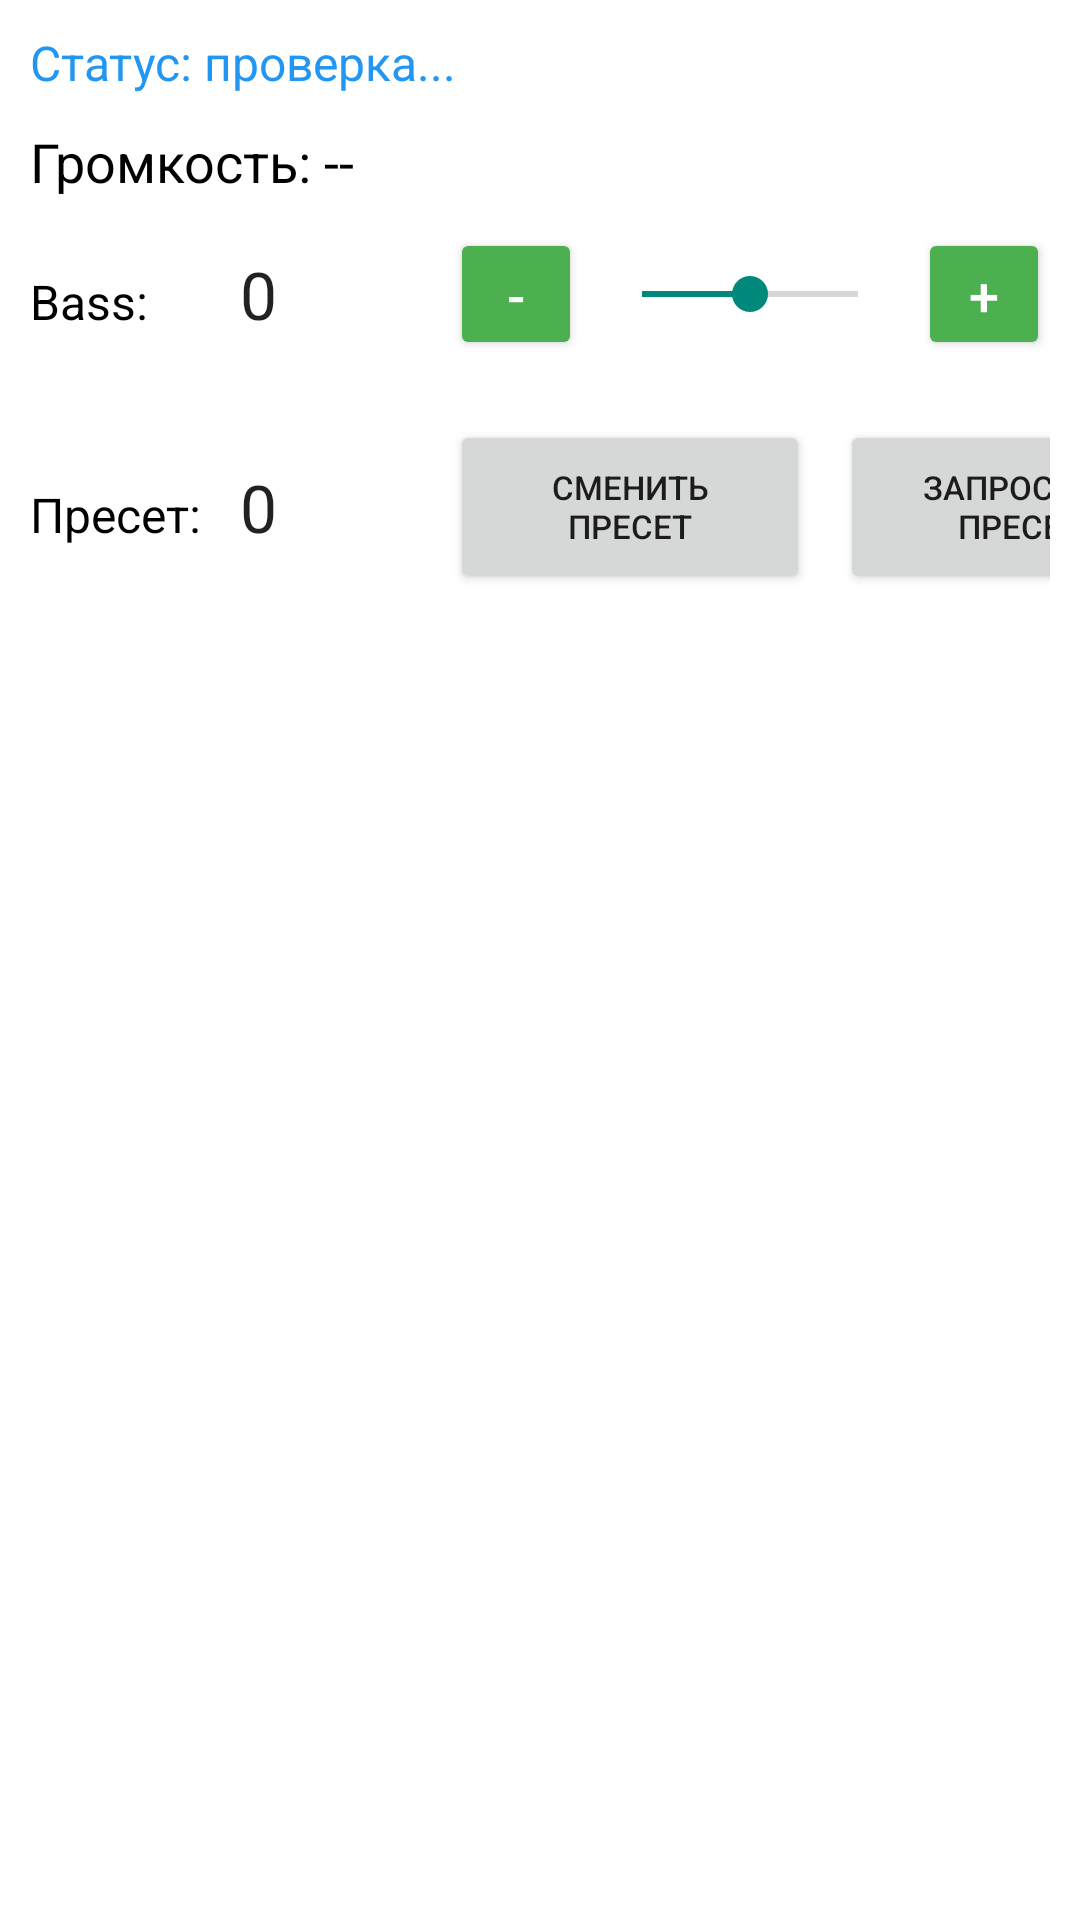

This screen was rendered from an Android layout file. Write that file and the resources it references.
<!-- AndroidManifest.xml: application theme Theme.VolumeMonitor -->
<!-- res/layout/fragment_main.xml -->
<?xml version="1.0" encoding="utf-8"?>

<ScrollView xmlns:android="http://schemas.android.com/apk/res/android"
    android:layout_width="match_parent"
    android:layout_height="match_parent"
    android:background="#FFFFFF"
    android:fillViewport="true">

    <LinearLayout
        android:layout_width="match_parent"
        android:layout_height="wrap_content"
        android:orientation="vertical"
        android:padding="10dp">

    <TextView
        android:id="@+id/usbStatusTextView"
        android:layout_width="wrap_content"
        android:layout_height="wrap_content"
        android:text="Статус: проверка..."
        android:textColor="#2196F3"
        android:layout_marginBottom="10dp"
        android:textSize="16sp" />

    <TextView
        android:id="@+id/volumeTextView"
        android:layout_width="wrap_content"
        android:layout_height="wrap_content"
        android:text="Громкость: --"
        android:textColor="#000000"
        android:layout_marginBottom="10dp"
        android:textSize="18sp" />

    <LinearLayout
        android:id="@+id/screenVolumeLayout"
        android:layout_width="match_parent"
        android:layout_height="44dp"
        android:layout_marginBottom="20dp"
        android:gravity="center_vertical"
        android:orientation="horizontal"
        android:visibility="gone">

        <LinearLayout
            android:layout_width="130dp"
            android:layout_height="wrap_content"
            android:layout_marginEnd="10dp"
            android:orientation="horizontal">
        <TextView
            android:layout_width="60dp"
            android:layout_height="wrap_content"
            android:layout_marginEnd="10dp"
            android:text="Volume:"
            android:textColor="?android:attr/textColorPrimary"
            android:textSize="16sp" />

        <TextView
            android:id="@+id/screenVolumeValueTextView"
            android:layout_width="wrap_content"
            android:layout_height="wrap_content"
            android:text="0"
            android:textColor="?android:attr/textColorPrimary"
            android:textSize="22sp" />
        </LinearLayout>

        <Button
            android:id="@+id/screenVolumeMinusButton"
            android:layout_width="44dp"
            android:layout_height="44dp"
            android:gravity="center"
            android:text="-"
            android:textSize="18sp"
            android:textColor="#FFFFFF"
            android:backgroundTint="#2196F3"
            android:layout_marginEnd="4dp" />

        <SeekBar
            android:id="@+id/screenVolumeSeekBar"
            android:layout_width="0dp"
            android:layout_height="wrap_content"
            android:layout_weight="1"
            android:max="14"
            android:progress="0" />

        <Button
            android:id="@+id/screenVolumePlusButton"
            android:layout_width="44dp"
            android:layout_height="44dp"
            android:gravity="center"
            android:text="+"
            android:textSize="18sp"
            android:textColor="#FFFFFF"
            android:backgroundTint="#2196F3"
            android:layout_marginStart="4dp" />
    </LinearLayout>

    <LinearLayout
        android:layout_width="match_parent"
        android:layout_height="44dp"
        android:layout_marginBottom="20dp"
        android:gravity="center_vertical"
        android:orientation="horizontal">
        <LinearLayout
            android:layout_width="130dp"
            android:layout_height="wrap_content"
            android:layout_marginEnd="10dp"
            android:orientation="horizontal">

        <TextView
            android:layout_width="60dp"
            android:layout_height="wrap_content"
            android:layout_marginEnd="10dp"
            android:text="Bass:"
            android:textColor="#000000"
            android:textSize="16sp" />

        <TextView
            android:id="@+id/bassValueTextView"
            android:layout_width="wrap_content"
            android:layout_height="wrap_content"
            android:text="0"
            android:textColor="?android:attr/textColorPrimary"
            android:textSize="22sp" />
        </LinearLayout>
        <Button
            android:id="@+id/bassMinusButton"
            android:layout_width="44dp"
            android:layout_height="44dp"
            android:gravity="center"
            android:text="-"
            android:textSize="18sp"
            android:textColor="#FFFFFF"
            android:backgroundTint="#4CAF50"
            android:layout_marginEnd="4dp" />

        <SeekBar
            android:id="@+id/bassSeekBar"
            android:layout_width="0dp"
            android:layout_height="wrap_content"
            android:layout_weight="1"
            android:max="14"
            android:progress="7" />

        <Button
            android:id="@+id/bassPlusButton"
            android:layout_width="44dp"
            android:layout_height="44dp"
            android:gravity="center"
            android:text="+"
            android:textSize="18sp"
            android:textColor="#FFFFFF"
            android:backgroundTint="#4CAF50"
            android:layout_marginStart="4dp" />

    </LinearLayout>

    <LinearLayout
        android:layout_width="wrap_content"
        android:layout_height="58dp"
        android:layout_marginBottom="20dp"
        android:gravity="center_vertical"
        android:orientation="horizontal">
        <LinearLayout
            android:layout_width="130dp"
            android:layout_height="wrap_content"
            android:layout_marginEnd="10dp"
            android:orientation="horizontal">
        <TextView
            android:layout_width="60dp"
            android:layout_height="wrap_content"
            android:layout_marginEnd="10dp"
            android:text="Пресет:"
            android:textColor="#000000"
            android:textSize="16sp" />

        <TextView
            android:id="@+id/presetTextView"
            android:layout_width="wrap_content"
            android:layout_height="wrap_content"
            android:text="0"
            android:textColor="?android:attr/textColorPrimary"
            android:textSize="22sp"  />

        <ProgressBar
            android:id="@+id/presetProgressBar"
            style="?android:attr/progressBarStyleSmall"
            android:layout_width="24dp"
            android:layout_height="24dp"
            android:layout_marginStart="8dp"
            android:visibility="gone" />
        </LinearLayout>

        <Button
            android:id="@+id/changePresetButton"
            android:layout_width="120dp"
            android:layout_height="match_parent"
            android:layout_marginEnd="10dp"
            android:textSize="11sp"
            android:text="Сменить пресет" />

        <Button
            android:id="@+id/requestPresetButton"
            android:layout_width="120dp"
            android:layout_height="match_parent"
            android:textSize="11sp"
            android:text="Запросить пресет" />


    </LinearLayout>

    
    <LinearLayout
        android:id="@+id/matrixButtonsLayout"
        android:layout_width="match_parent"
        android:layout_height="wrap_content"
        android:layout_marginTop="10dp"
        android:orientation="vertical"
        android:visibility="gone">

        <TextView
            android:layout_width="wrap_content"
            android:layout_height="wrap_content"
            android:layout_marginBottom="8dp"
            android:text="Матрица кнопок"
            android:textColor="#000000"
            android:textSize="16sp"
            android:textStyle="bold" />

        
        <LinearLayout
            android:layout_width="match_parent"
            android:layout_height="56dp"
            android:layout_marginBottom="4dp"
            android:gravity="center"
            android:orientation="horizontal">

            <Button
                android:id="@+id/matrixButton1"
                android:layout_width="0dp"
                android:layout_height="match_parent"
                android:layout_marginEnd="4dp"
                android:layout_weight="1"
                android:text="1"
                android:textColor="#FFFFFF"
                android:textSize="20sp"
                android:backgroundTint="#FF5722" />

            <Button
                android:id="@+id/matrixButton2"
                android:layout_width="0dp"
                android:layout_height="match_parent"
                android:layout_marginEnd="4dp"
                android:layout_weight="1"
                android:text="2"
                android:textColor="#FFFFFF"
                android:textSize="20sp"
                android:backgroundTint="#FF5722" />

            <Button
                android:id="@+id/matrixButton3"
                android:layout_width="0dp"
                android:layout_height="match_parent"
                android:layout_weight="1"
                android:text="3"
                android:textColor="#FFFFFF"
                android:textSize="20sp"
                android:backgroundTint="#FF5722" />
        </LinearLayout>

        
        <LinearLayout
            android:layout_width="match_parent"
            android:layout_height="56dp"
            android:gravity="center"
            android:orientation="horizontal">

            <Button
                android:id="@+id/matrixButton4"
                android:layout_width="0dp"
                android:layout_height="match_parent"
                android:layout_marginEnd="4dp"
                android:layout_weight="1"
                android:text="4"
                android:textColor="#FFFFFF"
                android:textSize="20sp"
                android:backgroundTint="#FF5722" />

            <Button
                android:id="@+id/matrixButton5"
                android:layout_width="0dp"
                android:layout_height="match_parent"
                android:layout_marginEnd="4dp"
                android:layout_weight="1"
                android:text="5"
                android:textColor="#FFFFFF"
                android:textSize="20sp"
                android:backgroundTint="#FF5722" />

            <Button
                android:id="@+id/matrixButton6"
                android:layout_width="0dp"
                android:layout_height="match_parent"
                android:layout_weight="1"
                android:text="6"
                android:textColor="#FFFFFF"
                android:textSize="20sp"
                android:backgroundTint="#FF5722" />
        </LinearLayout>

    </LinearLayout>

</LinearLayout>

</ScrollView>
<!-- resources referenced by this layout -->
<resources>
  <style name="Theme.VolumeMonitor" parent="Theme.MaterialComponents.DayNight.NoActionBar">
          <item name="colorPrimary">@color/md_theme_light_primary</item>
          <item name="colorPrimaryVariant">@color/md_theme_light_primaryContainer</item>
          <item name="colorOnPrimary">@color/md_theme_light_onPrimary</item>
          <item name="colorSecondary">@color/md_theme_light_secondary</item>
          <item name="colorSecondaryVariant">@color/md_theme_light_secondaryContainer</item>
          <item name="colorOnSecondary">@color/md_theme_light_onSecondary</item>
          <item name="colorError">@color/md_theme_light_error</item>
          <item name="colorOnError">@color/md_theme_light_onPrimary</item>
          <item name="colorSurface">@color/md_theme_light_surface</item>
          <item name="colorOnSurface">@color/md_theme_light_onSurface</item>
          <item name="android:colorBackground">@color/md_theme_light_surface</item>
      </style>
  <color name="md_theme_light_primary">#FF1B5E96</color>
  <color name="md_theme_light_primaryContainer">#FFD1E4FF</color>
  <color name="md_theme_light_onPrimary">#FFFFFFFF</color>
  <color name="md_theme_light_secondary">#FF00897B</color>
  <color name="md_theme_light_secondaryContainer">#FFA7F5EC</color>
  <color name="md_theme_light_onSecondary">#FFFFFFFF</color>
  <color name="md_theme_light_error">#FFBA1A1A</color>
  <color name="md_theme_light_surface">#FFFDFBFF</color>
  <color name="md_theme_light_onSurface">#FF1A1C1E</color>
</resources>
